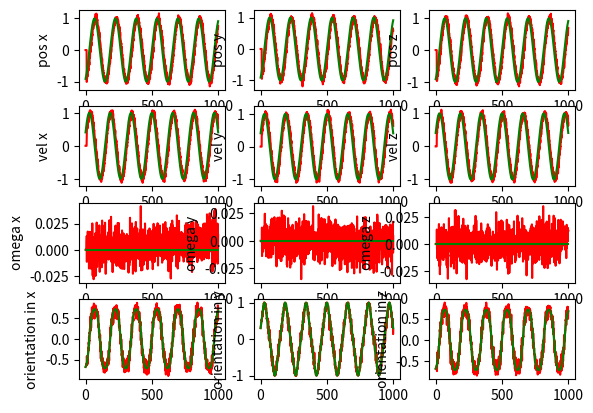

Write Python code to recreate this figure.
#!/usr/bin/env python
import numpy as np
from numpy.random import normal
from numpy.random import uniform
import matplotlib.pyplot as plt
from math import exp


"""
[w, x, y, z]
"""


def quat2rot(quat):
    assert quat.shape == (4,)

    rot = np.zeros((3, 3))

    rot[0][0] = 1 - 2 * quat[2] * quat[2] - 2 * quat[3] * quat[3]
    rot[0][1] = 2 * quat[1] * quat[2] - 2 * quat[3] * quat[0]
    rot[0][2] = 2 * quat[1] * quat[3] + 2 * quat[2] * quat[0]
    rot[1][0] = 2 * quat[1] * quat[2] + 2 * quat[3] * quat[0]
    rot[1][1] = 1 - 2 * quat[1] * quat[1] - 2 * quat[3] * quat[3]
    rot[1][2] = 2 * quat[2] * quat[3] - 2 * quat[1] * quat[0]
    rot[2][0] = 2 * quat[1] * quat[3] - 2 * quat[2] * quat[0]
    rot[2][1] = 2 * quat[2] * quat[3] + 2 * quat[1] * quat[0]
    rot[2][2] = 1 - 2 * quat[1] * quat[1] - 2 * quat[2] * quat[2]

    return rot


"""
http://www.euclideanspace.com/maths/geometry/rotations/conversions/matrixToQuaternion/
"""


def rot2quat(rot):
    assert rot.shape == (3, 3)

    trace = np.trace(rot)
    if trace > 0:
        S = (trace + 1.0) ** 0.5 * 2
        qw = 0.25 * S
        qx = (rot[2][1] - rot[1][2]) / S
        qy = (rot[0][2] - rot[2][0]) / S
        qz = (rot[1][0] - rot[0][1]) / S
    elif rot[0][0] > rot[1][1] and rot[0][0] > rot[2][2]:
        S = (1.0 + rot[0][0] - rot[1][1] - rot[2][2]) ** 0.5 * 2
        qw = (rot[2][1] - rot[1][2]) / S
        qx = 0.25 * S
        qy = (rot[0][1] + rot[1][0]) / S
        qz = (rot[0][2] + rot[2][0]) / S
    elif rot[1][1] > rot[2][2]:
        S = (1.0 + rot[1][1] - rot[0][0] - rot[2][2]) ** 0.5 * 2
        qw = (rot[0][2] - rot[2][0]) / S
        qx = (rot[0][1] + rot[1][0]) / S
        qy = 0.25 * S
        qz = (rot[1][2] + rot[2][1]) / S
    else:
        S = (1.0 + rot[2][2] - rot[0][0] - rot[1][1]) ** 0.5 * 2
        qw = (rot[1][0] - rot[0][1]) / S
        qx = (rot[0][2] + rot[2][0]) / S
        qy = (rot[1][2] + rot[2][1]) / S
        qz = 0.25 * S

    return np.array([qw, qx, qy, qz])


def quat_from_small_angle(theta):
    assert theta.shape == (3,)

    q_squared = np.linalg.norm(theta) ** 2 / 4.0
    if q_squared < 1:
        q_theta = np.array(
            [(1 - q_squared) ** 0.5, theta[0] * 0.5, theta[1] * 0.5, theta[2] * 0.5]
        )
    else:
        w = 1.0 / (1 + q_squared) ** 0.5
        f = 0.5 * w
        q_theta = np.array([w, theta[0] * f, theta[1] * f, theta[2] * f])

    q_theta = q_theta / np.linalg.norm(q_theta)

    return q_theta


class Noise:
    def __init__(
        self,
        noise_normal_position=np.zeros(3),
        noise_uniform_position=np.zeros(3),
        noise_normal_linear_velocity=np.zeros(3),
        noise_uniform_linear_velocity=np.zeros(3),
        noise_normal_theta=np.zeros(3),
        noise_uniform_theta=np.zeros(3),
        noise_density=0.000175,
        random_walk=0.0105,
        bias_correlation_time=1000,
        turn_on_bias_sigma=0.09,
        measurement_delay=0,
    ):
        """
        Args:
        noise_normal_position: numpy array of 3 elements representing the
                        standard deviation of the position noise, the noise is centered at 0
        noise_uniform_position: numpy array of 3 elements representing the upper range
                        of the uniform distribution
        noise_normal_linear_velocity: numpy array of 3 elements representing the
                        standard deviation of the linear velocity noise, the noise is centered at 0
        noise_uniform_linear_velocity: numpy array of 3 elements representing the upper range
                        of the uniform distribution
        noise_normal_theta: numpy array of 3 elements representing the
                        standard deviation of the orientation noise, the noise is centered at 0
        noise_uniform_theta: numpy array of 3 elements representing the upper range
                        of the uniform distribution
        noise_density: gyroscope noise, MPU-9250 spec
        random_walk: gyroscope noise, MPU-9250 spec
        bias_correlation_time: gyroscope noise, MPU-9250 spec
        turn_on_bias_sigma: gyroscope noise, MPU-9250 spec
        measurement_delay: integer, # time steps to delay messages
        """

        self.noise_normal_position = noise_normal_position
        self.noise_uniform_position = noise_uniform_position

        self.noise_normal_linear_velocity = noise_normal_linear_velocity
        self.noise_uniform_linear_velocity = noise_uniform_linear_velocity

        self.noise_normal_theta = noise_uniform_theta
        self.noise_uniform_theta = noise_uniform_theta

        self.noise_density = noise_density
        self.random_walk = random_walk
        self.bias_correlation_time = bias_correlation_time
        self.turn_on_bias_sigma = turn_on_bias_sigma
        self.gyroscope_bias = np.zeros(3)

        self.measurement_delay = measurement_delay

        self.previous_pos = np.zeros(3)
        self.previous_vel = np.zeros(3)
        self.previous_rot = np.zeros((3, 3))
        self.previous_omega = np.zeros(3)

        self.states_queue = []

        self.omega_noise_comp = []

    """
	args: 
	pos: ground truth of the position
	vel: grond truth if the linear velocity
	rot: ground truth of the orientation in rotational matrix
	omega: ground truth of the angular velocity
	dt: integration step
	"""

    def add_noise(self, pos, vel, rot, omega, dt):
        assert pos.shape == (3,)
        assert vel.shape == (3,)
        assert rot.shape == (3, 3)
        assert omega.shape == (3,)

        # add noise to position measurement
        noisy_pos = np.zeros(3)
        noisy_pos[0] = (
            pos[0]
            + normal(0, self.noise_normal_position[0])
            + uniform(-self.noise_uniform_position[0], self.noise_uniform_position[0])
        )
        noisy_pos[1] = (
            pos[1]
            + normal(0, self.noise_normal_position[1])
            + uniform(-self.noise_uniform_position[1], self.noise_uniform_position[1])
        )
        noisy_pos[2] = (
            pos[2]
            + normal(0, self.noise_normal_position[2])
            + uniform(-self.noise_uniform_position[2], self.noise_uniform_position[2])
        )

        # add noise to linear velocity
        noisy_vel = np.zeros(3)
        noisy_vel[0] = (
            vel[0]
            + normal(0, self.noise_normal_linear_velocity[0])
            + uniform(
                -self.noise_uniform_linear_velocity[0],
                self.noise_uniform_linear_velocity[0],
            )
        )
        noisy_vel[1] = (
            vel[1]
            + normal(0, self.noise_normal_linear_velocity[1])
            + uniform(
                -self.noise_uniform_linear_velocity[1],
                self.noise_uniform_linear_velocity[1],
            )
        )
        noisy_vel[2] = (
            vel[2]
            + normal(0, self.noise_normal_linear_velocity[2])
            + uniform(
                -self.noise_uniform_linear_velocity[2],
                self.noise_uniform_linear_velocity[2],
            )
        )

        # add noise to orientation
        quat = rot2quat(rot)

        theta = np.zeros(3)
        theta[0] = normal(0, self.noise_normal_theta[0]) + uniform(
            -self.noise_uniform_theta[0], self.noise_uniform_theta[0]
        )
        theta[1] = normal(0, self.noise_normal_theta[1]) + uniform(
            -self.noise_uniform_theta[1], self.noise_uniform_theta[1]
        )
        theta[2] = normal(0, self.noise_normal_theta[2]) + uniform(
            -self.noise_uniform_theta[2], self.noise_uniform_theta[2]
        )

        # convert theta to quaternion
        quat_theta = quat_from_small_angle(theta)

        noisy_quat = np.zeros(4)
        ## quat * quat_theta
        noisy_quat[0] = (
            quat[0] * quat_theta[0]
            - quat[1] * quat_theta[1]
            - quat[2] * quat_theta[2]
            - quat[3] * quat_theta[3]
        )
        noisy_quat[1] = (
            quat[0] * quat_theta[1]
            + quat[1] * quat_theta[0]
            - quat[2] * quat_theta[3]
            + quat[3] * quat_theta[2]
        )
        noisy_quat[2] = (
            quat[0] * quat_theta[2]
            + quat[1] * quat_theta[3]
            + quat[2] * quat_theta[0]
            - quat[3] * quat_theta[1]
        )
        noisy_quat[3] = (
            quat[0] * quat_theta[3]
            - quat[1] * quat_theta[2]
            + quat[2] * quat_theta[1]
            + quat[3] * quat_theta[0]
        )

        # TODO: make sure the rotational matrix is orthogonal
        noisy_rot = quat2rot(noisy_quat)

        noisy_omega = self.add_noise_to_omega(omega, dt)

        self.states_queue.append((noisy_pos, noisy_vel, noisy_rot, noisy_omega))

        if self.measurement_delay > len(self.states_queue):
            return np.zeros(3), np.zeros(3), np.eye(3), np.zeros(3)

        return self.states_queue.pop(0)

    ## copy from rotorS imu plugin
    def add_noise_to_omega(self, omega, dt):
        assert omega.shape == (3,)

        sigma_g_d = self.noise_density / (dt**0.5)
        sigma_b_g_d = (
            -(sigma_g_d**2)
            * (self.bias_correlation_time / 2)
            * (exp(-2 * dt / self.bias_correlation_time) - 1)
        ) ** 0.5
        pi_g_d = exp(-dt / self.bias_correlation_time)

        self.gyroscope_bias = pi_g_d * self.gyroscope_bias + sigma_b_g_d * normal(
            0, 1, 3
        )

        # noise = self.gyroscope_bias + self.random_walk * normal(0, 1, 3) + self.turn_on_bias_sigma * normal(0, 1, 3)
        noise = self.gyroscope_bias + self.random_walk * normal(
            0, 1, 3
        )  # + self.turn_on_bias_sigma * normal(0, 1, 3)
        noise_comp = np.array(
            [
                np.linalg.norm(self.gyroscope_bias),
                np.linalg.norm(self.random_walk * normal(0, 1, 3)),
                np.linalg.norm(self.turn_on_bias_sigma * normal(0, 1, 3)),
            ]
        ) / np.linalg.norm(noise)

        self.omega_noise_comp.append(np.abs(noise_comp))
        print("Noise components: ", np.mean(np.array(self.omega_noise_comp), axis=0))

        omega = omega + noise
        return omega


def test():
    nnp = np.array([0.05, 0.05, 0.05])
    nup = np.array([0.05, 0.05, 0.05])

    nnlv = np.array([0.05, 0.05, 0.05])
    nulv = np.array([0.05, 0.05, 0.05])

    nnt = np.array([0.1, 0.1, 0.1])
    nut = np.array([0.1, 0.1, 0.1])

    noise_generator = Noise(
        noise_normal_position=nnp,
        noise_uniform_position=nup,
        noise_normal_linear_velocity=nnlv,
        noise_uniform_linear_velocity=nulv,
        noise_normal_theta=nnt,
        noise_uniform_theta=nut,
        measurement_delay=10,
    )
    dt = 0.005

    n = 1000

    ground_truth_pos_x = np.sin(np.linspace(-20, 20, num=n))
    ground_truth_pos_y = np.sin(np.linspace(-20, 20, num=n))
    ground_truth_pos_z = np.sin(np.linspace(-20, 20, num=n))

    ground_truth_vel_x = np.cos(np.linspace(-20, 20, num=n))
    ground_truth_vel_y = np.cos(np.linspace(-20, 20, num=n))
    ground_truth_vel_z = np.cos(np.linspace(-20, 20, num=n))

    ground_truth_omega_x = np.zeros(n)
    ground_truth_omega_y = np.zeros(n)
    ground_truth_omega_z = np.zeros(n)

    rot = np.eye(3)
    ground_truth_orientation_x = np.sin(np.linspace(-20, 20, num=n))  # np.ones(n)
    ground_truth_orientation_y = np.cos(np.linspace(-20, 20, num=n))  # np.ones(n)
    ground_truth_orientation_z = np.sin(np.linspace(-20, 20, num=n))  # np.ones(n)

    ground_truth_pos = np.column_stack(
        (ground_truth_pos_x, ground_truth_pos_y, ground_truth_pos_z)
    )
    ground_truth_vel = np.column_stack(
        (ground_truth_vel_x, ground_truth_vel_y, ground_truth_vel_z)
    )
    ground_truth_omega = np.column_stack(
        (ground_truth_omega_x, ground_truth_omega_y, ground_truth_omega_z)
    )
    ground_truth_orientation = np.column_stack(
        (
            ground_truth_orientation_x,
            ground_truth_orientation_y,
            ground_truth_orientation_z,
        )
    )
    ## normalize the orientation
    norms = np.linalg.norm(ground_truth_orientation, axis=1)
    ground_truth_orientation = ground_truth_orientation / norms[:, None]
    print(ground_truth_orientation)

    for i in range(n):
        noisy_pos, noisy_vel, noisy_rot, noisy_omega = noise_generator.add_noise(
            ground_truth_pos[i], ground_truth_vel[i], rot, ground_truth_omega[i], dt
        )

        # test if the noisy rotation matrix is orthogonal
        if np.allclose(noisy_rot.T, np.linalg.inv(noisy_rot), 1e-5) != True:
            print("Non-orthogonal rotation matrix:")
            print(noisy_rot.T)
            print(np.linalg.inv(noisy_rot))
            exit(1)

        noisy_orientation = np.matmul(noisy_rot, ground_truth_orientation[i])

        if i == 0:
            noisy_pos_ = np.array([noisy_pos])
            noisy_vel_ = np.array([noisy_vel])
            noisy_omega_ = np.array([noisy_omega])
            noisy_orientation_ = np.array([noisy_orientation])
        else:
            noisy_pos_ = np.concatenate((noisy_pos_, np.array([noisy_pos])))
            noisy_vel_ = np.concatenate((noisy_vel_, np.array([noisy_vel])))
            noisy_omega_ = np.concatenate((noisy_omega_, np.array([noisy_omega])))
            noisy_orientation_ = np.concatenate(
                (noisy_orientation_, np.array([noisy_orientation]))
            )

    ## TODO: plot
    plt.subplot(431)
    plt.ylabel("pos x")
    plt.plot(range(n), noisy_pos_[:, 0], c="red")
    plt.plot(range(n), ground_truth_pos[:, 0], c="green")
    plt.subplot(432)
    plt.ylabel("pos y")
    plt.plot(range(n), noisy_pos_[:, 1], c="red")
    plt.plot(range(n), ground_truth_pos[:, 1], c="green")
    plt.subplot(433)
    plt.ylabel("pos z")
    plt.plot(range(n), noisy_pos_[:, 2], c="red")
    plt.plot(range(n), ground_truth_pos[:, 2], c="green")

    plt.subplot(434)
    plt.ylabel("vel x")
    plt.plot(range(n), noisy_vel_[:, 0], c="red")
    plt.plot(range(n), ground_truth_vel[:, 0], c="green")
    plt.subplot(435)
    plt.ylabel("vel y")
    plt.plot(range(n), noisy_vel_[:, 1], c="red")
    plt.plot(range(n), ground_truth_vel[:, 1], c="green")
    plt.subplot(436)
    plt.ylabel("vel z")
    plt.plot(range(n), noisy_vel_[:, 2], c="red")
    plt.plot(range(n), ground_truth_vel[:, 2], c="green")

    plt.subplot(437)
    plt.ylabel("omega x")
    plt.plot(range(n), noisy_omega_[:, 0], c="red")
    plt.plot(range(n), ground_truth_omega[:, 0], c="green")
    plt.subplot(438)
    plt.ylabel("omega y")
    plt.plot(range(n), noisy_omega_[:, 1], c="red")
    plt.plot(range(n), ground_truth_omega[:, 1], c="green")
    plt.subplot(439)
    plt.ylabel("omega z")
    plt.plot(range(n), noisy_omega_[:, 2], c="red")
    plt.plot(range(n), ground_truth_omega[:, 2], c="green")

    plt.subplot(4, 3, 10)
    plt.ylabel("orientation in x")
    plt.plot(range(n), noisy_orientation_[:, 0], c="red")
    plt.plot(range(n), ground_truth_orientation[:, 0], c="green")
    plt.subplot(4, 3, 11)
    plt.ylabel("orientation in y")
    plt.plot(range(n), noisy_orientation_[:, 1], c="red")
    plt.plot(range(n), ground_truth_orientation[:, 1], c="green")
    plt.subplot(4, 3, 12)
    plt.ylabel("orientation in z")
    plt.plot(range(n), noisy_orientation_[:, 2], c="red")
    plt.plot(range(n), ground_truth_orientation[:, 2], c="green")

    plt.show()


if __name__ == "__main__":
    test()
